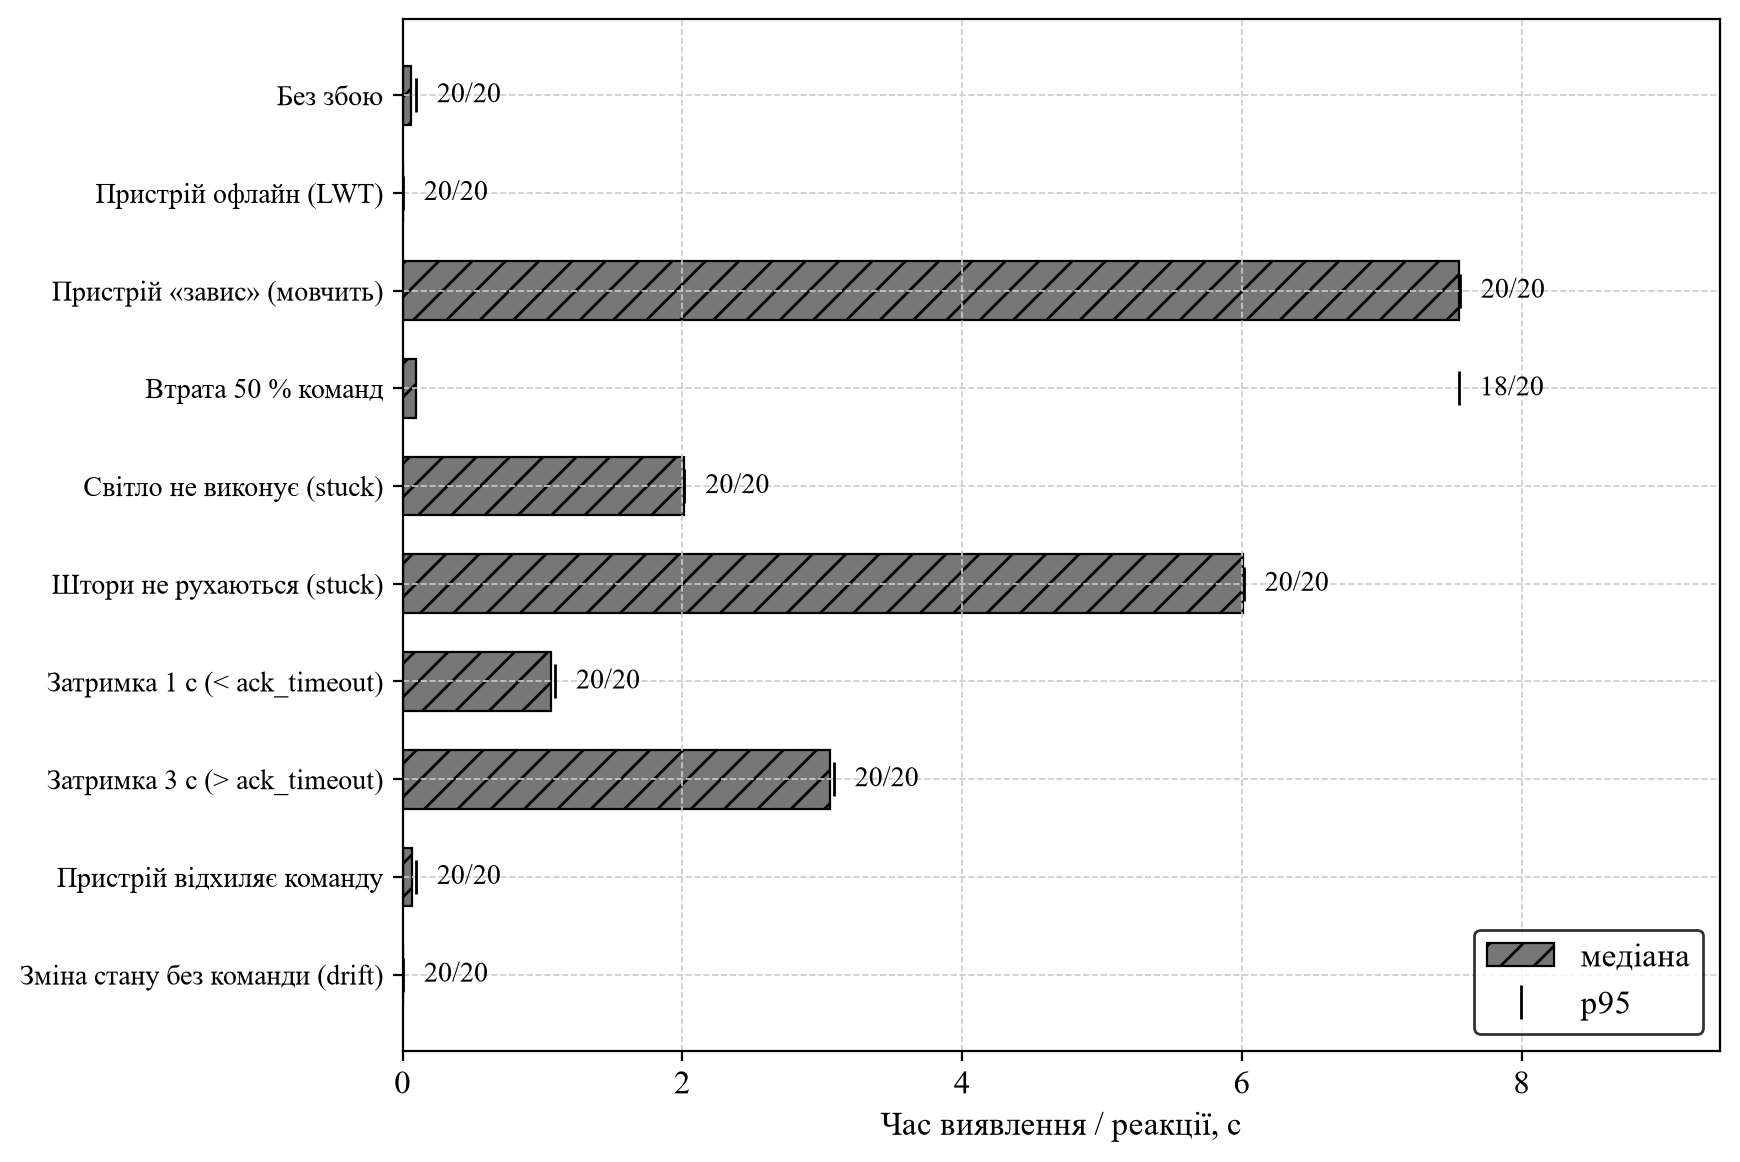

The data file committed next to this chart (first rows):
scenario, rep, device, action, status, attempts, error, ack_ms, total_ms, after_ack_ms, detect_ms, correct, fault_confirmed
baseline, 1, light.hallway, turn_on, completed, 1, , 78.2, 79.0, 0.6, 79.0, True, 
baseline, 2, light.hallway, turn_off, completed, 1, , 48.1, 48.7, 0.4, 48.7, True, 
baseline, 3, light.hallway, turn_on, completed, 1, , 94.1, 94.8, 0.5, 94.8, True, 
baseline, 4, light.hallway, turn_off, completed, 1, , 48.2, 48.6, 0.3, 48.6, True, 
baseline, 5, light.hallway, turn_on, completed, 1, , 63.3, 63.8, 0.3, 63.8, True, 
baseline, 6, light.hallway, turn_off, completed, 1, , 80.2, 80.8, 0.4, 80.8, True, 
baseline, 7, light.hallway, turn_on, completed, 1, , 48.1, 48.7, 0.4, 48.7, True, 
baseline, 8, light.hallway, turn_off, completed, 1, , 64.1, 64.7, 0.5, 64.7, True, 
baseline, 9, light.hallway, turn_on, completed, 1, , 47.7, 48.4, 0.5, 48.4, True, 
baseline, 10, light.hallway, turn_off, completed, 1, , 94.5, 95.1, 0.5, 95.1, True, 
baseline, 11, light.hallway, turn_on, completed, 1, , 94.3, 94.9, 0.5, 94.9, True, 
baseline, 12, light.hallway, turn_off, completed, 1, , 47.5, 48.0, 0.3, 48.0, True, 
baseline, 13, light.hallway, turn_on, completed, 1, , 31.2, 31.7, 0.3, 31.7, True, 
baseline, 14, light.hallway, turn_off, completed, 1, , 62.6, 63.0, 0.3, 63.0, True, 
baseline, 15, light.hallway, turn_on, completed, 1, , 62.7, 63.3, 0.5, 63.3, True, 
baseline, 16, light.hallway, turn_off, completed, 1, , 77.9, 78.6, 0.5, 78.6, True, 
baseline, 17, light.hallway, turn_on, completed, 1, , 48.2, 48.7, 0.4, 48.7, True, 
baseline, 18, light.hallway, turn_off, completed, 1, , 64.0, 64.5, 0.3, 64.5, True, 
baseline, 19, light.hallway, turn_on, completed, 1, , 32.5, 33.1, 0.4, 33.1, True, 
baseline, 20, light.hallway, turn_off, completed, 1, , 47.1, 47.5, 0.3, 47.5, True, 
offline, 1, lock.front_door, unlock, device_offline, 0, device_offline, , 0.1, , 1.5, True, True
offline, 2, lock.front_door, unlock, device_offline, 0, device_offline, , 0.1, , 1.6, True, True
offline, 3, lock.front_door, unlock, device_offline, 0, device_offline, , 0.1, , 1.7, True, True
offline, 4, lock.front_door, unlock, device_offline, 0, device_offline, , 0.1, , 1.3, True, True
offline, 5, lock.front_door, unlock, device_offline, 0, device_offline, , 0.1, , 2.1, True, True
offline, 6, lock.front_door, unlock, device_offline, 0, device_offline, , 0.1, , 1.3, True, True
offline, 7, lock.front_door, unlock, device_offline, 0, device_offline, , 0.1, , 1.4, True, True
offline, 8, lock.front_door, unlock, device_offline, 0, device_offline, , 0.1, , 1.6, True, True
offline, 9, lock.front_door, unlock, device_offline, 0, device_offline, , 0.1, , 1.5, True, True
offline, 10, lock.front_door, unlock, device_offline, 0, device_offline, , 0.1, , 1.7, True, True
offline, 11, lock.front_door, unlock, device_offline, 0, device_offline, , 0.1, , 1.5, True, True
offline, 12, lock.front_door, unlock, device_offline, 0, device_offline, , 0.1, , 1.4, True, True
offline, 13, lock.front_door, unlock, device_offline, 0, device_offline, , 0.1, , 1.3, True, True
offline, 14, lock.front_door, unlock, device_offline, 0, device_offline, , 0.1, , 1.6, True, True
offline, 15, lock.front_door, unlock, device_offline, 0, device_offline, , 0.1, , 2.0, True, True
offline, 16, lock.front_door, unlock, device_offline, 0, device_offline, , 0.1, , 1.9, True, True
offline, 17, lock.front_door, unlock, device_offline, 0, device_offline, , 0.1, , 1.2, True, True
offline, 18, lock.front_door, unlock, device_offline, 0, device_offline, , 0.1, , 1.4, True, True
offline, 19, lock.front_door, unlock, device_offline, 0, device_offline, , 0.1, , 1.4, True, True
offline, 20, lock.front_door, unlock, device_offline, 0, device_offline, , 0.1, , 1.5, True, True
freeze, 1, light.hallway, turn_on, timeout_ack, 3, no_ack, , 7558, , 7558, True, True
freeze, 2, light.hallway, turn_on, timeout_ack, 3, no_ack, , 7532, , 7532, True, True
freeze, 3, light.hallway, turn_on, timeout_ack, 3, no_ack, , 7558, , 7558, True, True
freeze, 4, light.hallway, turn_on, timeout_ack, 3, no_ack, , 7542, , 7542, True, True
freeze, 5, light.hallway, turn_on, timeout_ack, 3, no_ack, , 7546, , 7546, True, True
freeze, 6, light.hallway, turn_on, timeout_ack, 3, no_ack, , 7558, , 7558, True, True
freeze, 7, light.hallway, turn_on, timeout_ack, 3, no_ack, , 7563, , 7563, True, True
freeze, 8, light.hallway, turn_on, timeout_ack, 3, no_ack, , 7543, , 7543, True, True
freeze, 9, light.hallway, turn_on, timeout_ack, 3, no_ack, , 7542, , 7542, True, True
freeze, 10, light.hallway, turn_on, timeout_ack, 3, no_ack, , 7550, , 7550, True, True
freeze, 11, light.hallway, turn_on, timeout_ack, 3, no_ack, , 7554, , 7554, True, True
freeze, 12, light.hallway, turn_on, timeout_ack, 3, no_ack, , 7554, , 7554, True, True
freeze, 13, light.hallway, turn_on, timeout_ack, 3, no_ack, , 7528, , 7528, True, True
freeze, 14, light.hallway, turn_on, timeout_ack, 3, no_ack, , 7538, , 7538, True, True
freeze, 15, light.hallway, turn_on, timeout_ack, 3, no_ack, , 7547, , 7547, True, True
freeze, 16, light.hallway, turn_on, timeout_ack, 3, no_ack, , 7556, , 7556, True, True
freeze, 17, light.hallway, turn_on, timeout_ack, 3, no_ack, , 7545, , 7545, True, True
freeze, 18, light.hallway, turn_on, timeout_ack, 3, no_ack, , 7555, , 7555, True, True
freeze, 19, light.hallway, turn_on, timeout_ack, 3, no_ack, , 7553, , 7553, True, True
freeze, 20, light.hallway, turn_on, timeout_ack, 3, no_ack, , 7540, , 7540, True, True
... 140 more rows
